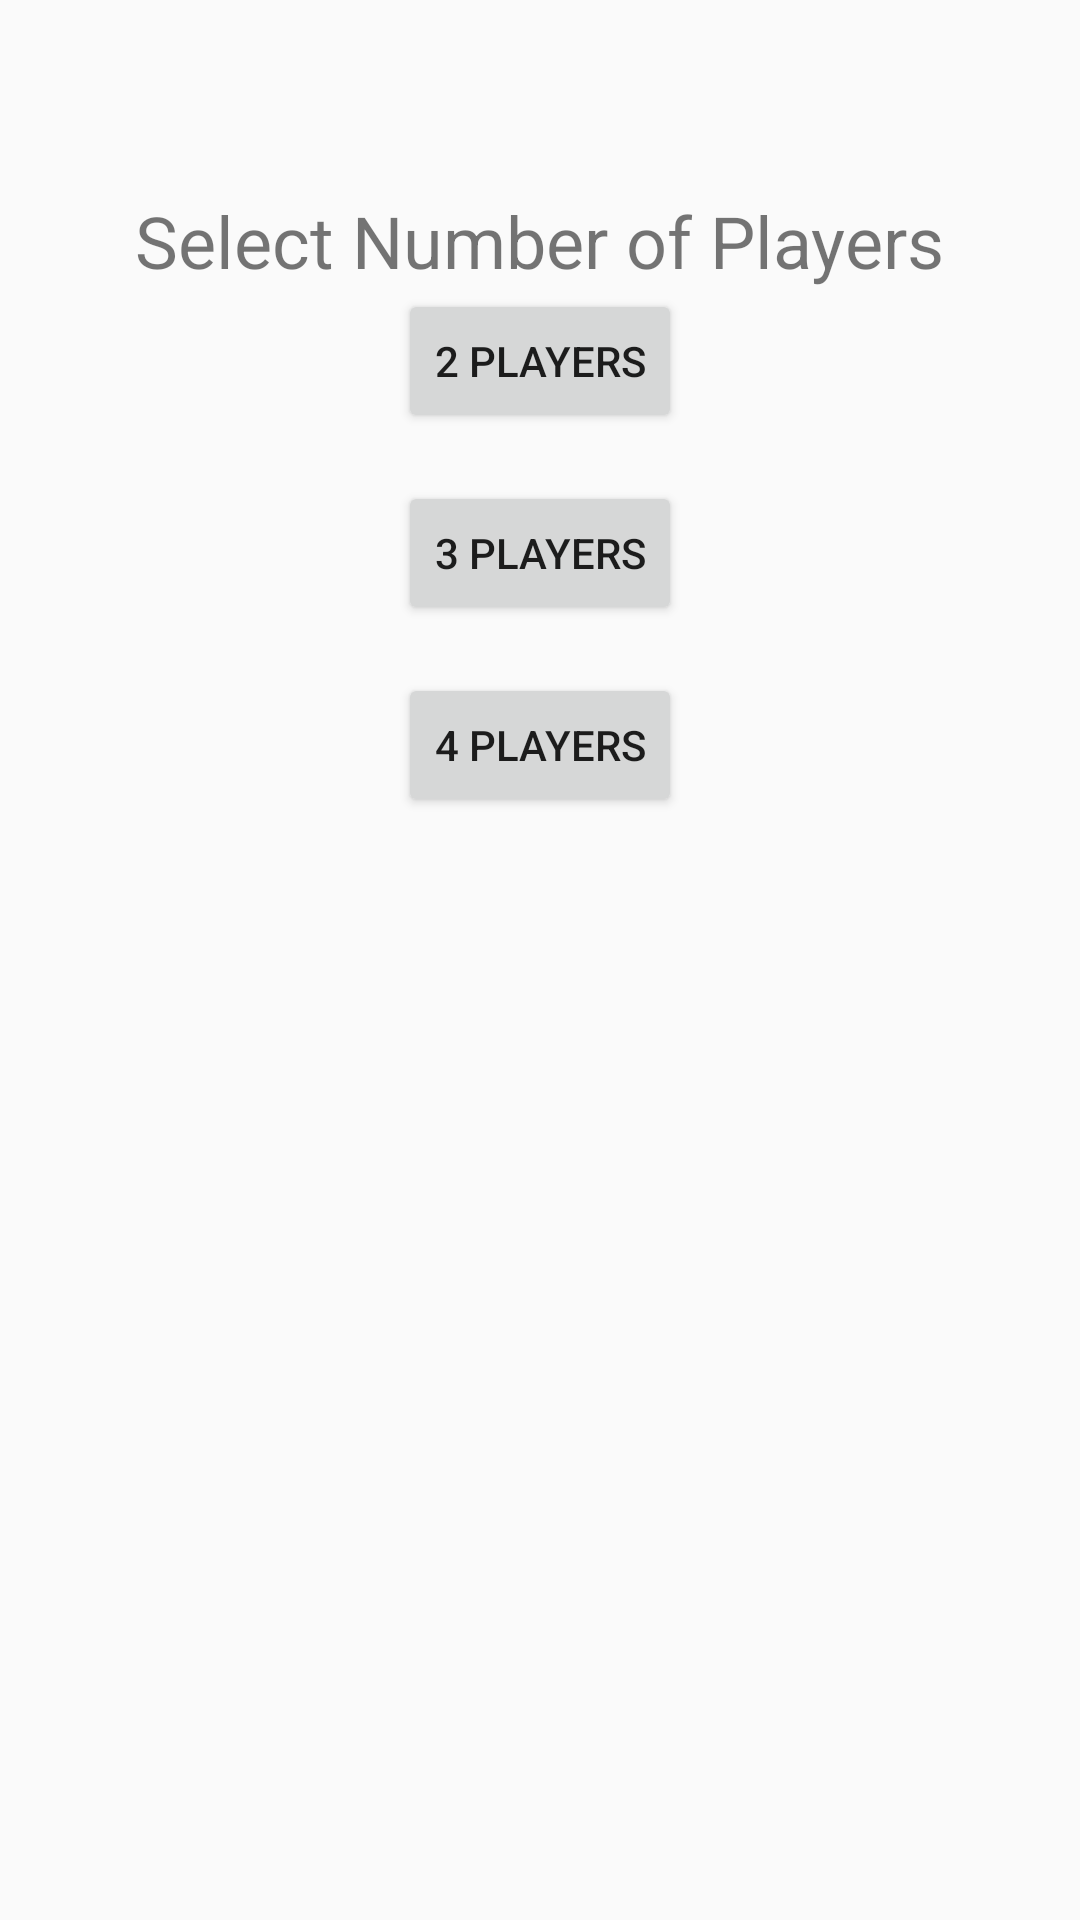

This screen was rendered from an Android layout file. Write that file and the resources it references.
<!-- AndroidManifest.xml: application theme Theme.AppCompat.Light.NoActionBar -->
<!-- res/layout/activity_player_selection.xml -->
<?xml version="1.0" encoding="utf-8"?>
<androidx.constraintlayout.widget.ConstraintLayout xmlns:android="http://schemas.android.com/apk/res/android"
    xmlns:app="http://schemas.android.com/apk/res-auto"
    xmlns:tools="http://schemas.android.com/tools"
    android:layout_width="match_parent"
    android:layout_height="match_parent"
    tools:context=".PlayerSelectionActivity">

    <TextView
        android:id="@+id/title_text"
        android:layout_width="wrap_content"
        android:layout_height="wrap_content"
        android:layout_marginTop="64dp"
        android:layout_marginBottom="32dp"
        android:text="Select Number of Players"
        android:textSize="24sp"
        app:layout_constraintBottom_toTopOf="@+id/button_two_players"
        app:layout_constraintLeft_toLeftOf="parent"
        app:layout_constraintRight_toRightOf="parent"
        app:layout_constraintTop_toTopOf="parent" />

    <Button
        android:id="@+id/button_two_players"
        android:layout_width="wrap_content"
        android:layout_height="wrap_content"
        android:text="2 Players"
        app:layout_constraintLeft_toLeftOf="parent"
        app:layout_constraintRight_toRightOf="parent"
        app:layout_constraintTop_toBottomOf="@id/title_text" />

    <Button
        android:id="@+id/button_three_players"
        android:layout_width="wrap_content"
        android:layout_height="wrap_content"
        android:layout_marginTop="16dp"
        android:text="3 Players"
        app:layout_constraintLeft_toLeftOf="parent"
        app:layout_constraintRight_toRightOf="parent"
        app:layout_constraintTop_toBottomOf="@id/button_two_players" />

    <Button
        android:id="@+id/button_four_players"
        android:layout_width="wrap_content"
        android:layout_height="wrap_content"
        android:layout_marginTop="16dp"
        android:text="4 Players"
        app:layout_constraintLeft_toLeftOf="parent"
        app:layout_constraintRight_toRightOf="parent"
        app:layout_constraintTop_toBottomOf="@id/button_three_players" />
</androidx.constraintlayout.widget.ConstraintLayout>
<!-- resources referenced by this layout -->
<resources>

</resources>
